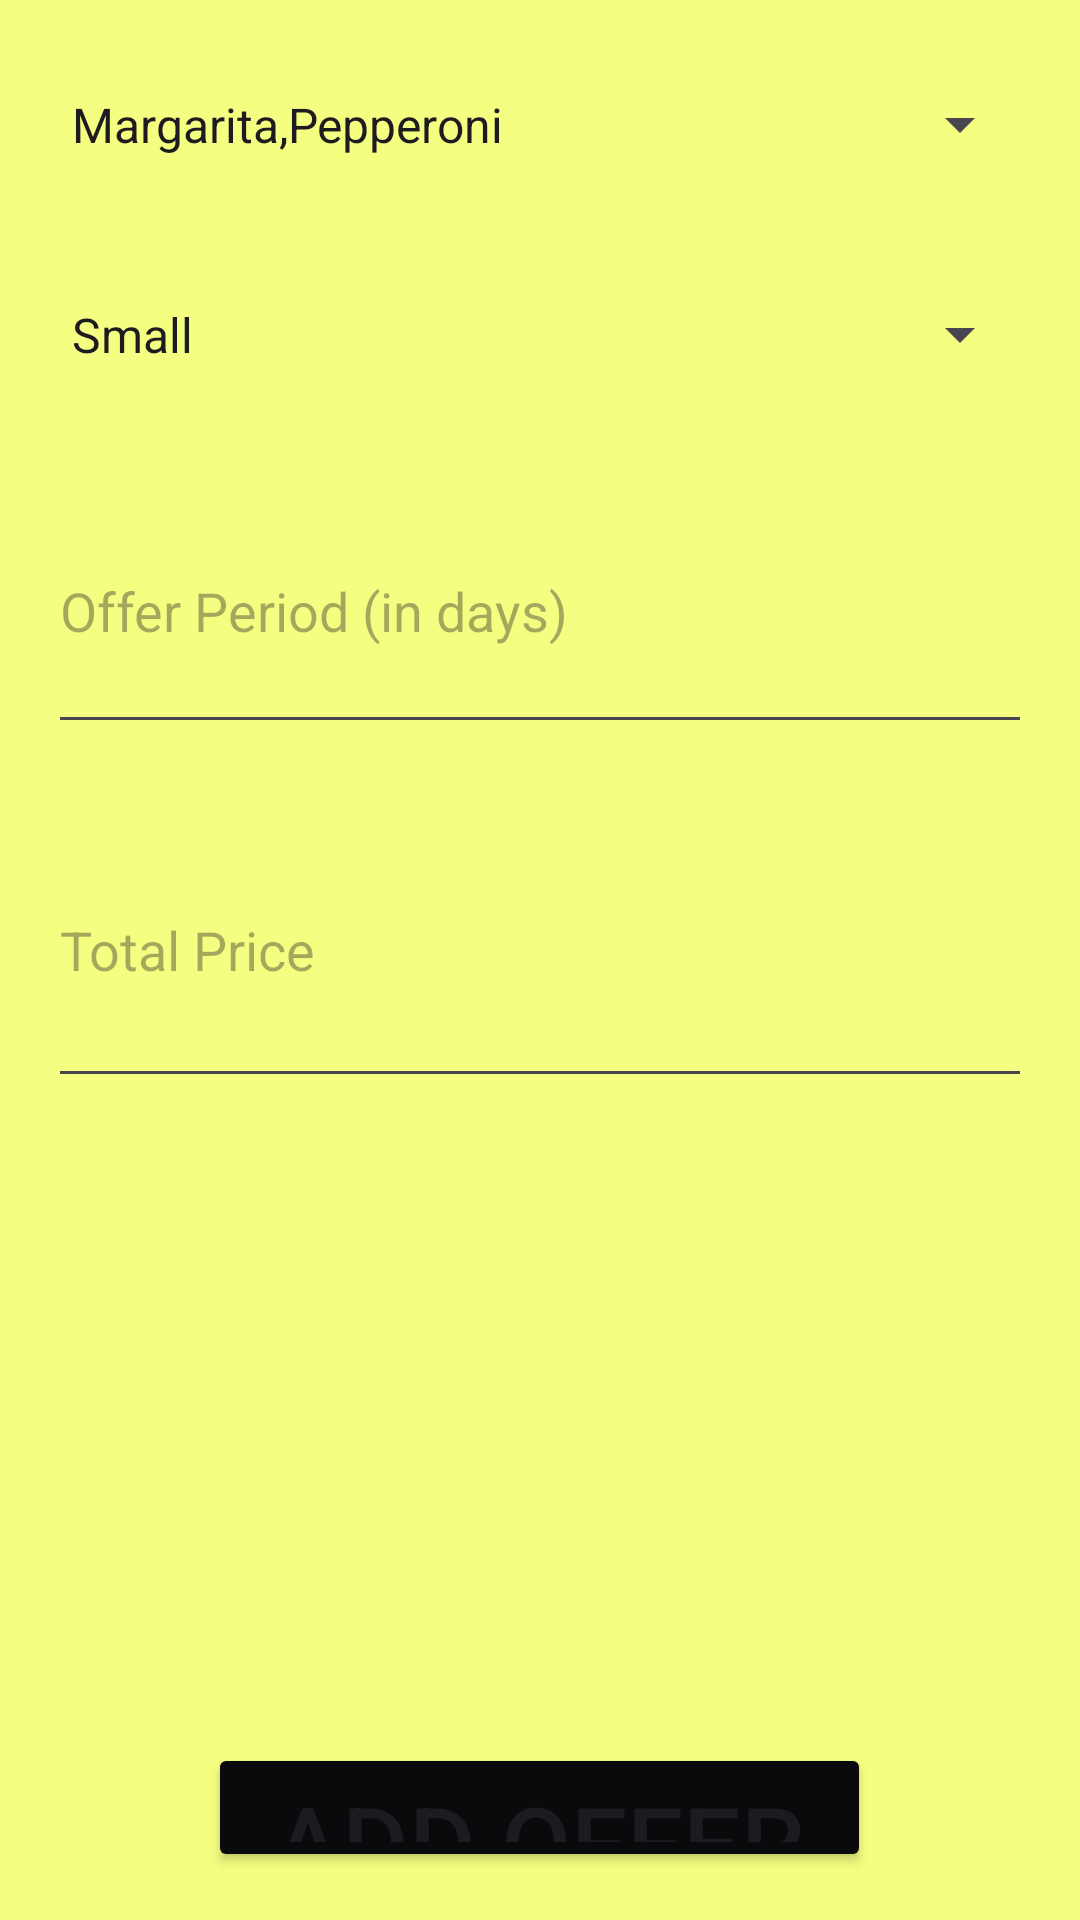

This screen was rendered from an Android layout file. Write that file and the resources it references.
<!-- AndroidManifest.xml: application theme Theme.Project -->
<!-- res/layout/fragment_add_special_offers.xml -->
<RelativeLayout xmlns:android="http://schemas.android.com/apk/res/android"
    android:layout_width="match_parent"
    android:layout_height="match_parent"
    android:background="#F4FF81"
    android:padding="16dp">

    
    <Spinner
        android:id="@+id/spinnerPizzaType"
        android:layout_width="395dp"
        android:layout_height="51dp"
        android:layout_marginBottom="16dp"
        android:entries="@array/pizza_types" />

    
    <Spinner
        android:id="@+id/spinnerPizzaSize"
        android:layout_width="385dp"
        android:layout_height="57dp"
        android:layout_below="@id/spinnerPizzaType"
        android:layout_marginBottom="16dp"
        android:entries="@array/size_options" />

    
    <EditText
        android:id="@+id/editTextOfferPeriod"
        android:layout_width="374dp"
        android:layout_height="92dp"
        android:layout_below="@id/spinnerPizzaSize"
        android:layout_marginBottom="16dp"
        android:hint="Offer Period (in days)"
        android:inputType="number" />

    
    <EditText
        android:id="@+id/editTextTotalPrice"
        android:layout_width="395dp"
        android:layout_height="102dp"
        android:layout_below="@id/editTextOfferPeriod"
        android:layout_marginBottom="16dp"
        android:hint="Total Price"
        android:inputType="numberDecimal" />

    <Button
        android:id="@+id/buttonAddOffer"
        android:layout_width="221dp"
        android:layout_height="124dp"
        android:layout_below="@id/editTextTotalPrice"
        android:layout_centerHorizontal="true"
        android:layout_marginTop="199dp"
        android:backgroundTint="#0A090B"
        android:text="Add Offer"
        android:textSize="34sp" />


</RelativeLayout>
<!-- resources referenced by this layout -->
<resources>
  <string-array name="pizza_types">
          <item>Margarita,Pepperoni</item>
          <item>Hawaiian,New York Style</item>
          <item>Calzone,Tandoori Chicken</item>
          <item>BBQ Chicken,Seafood Pizza</item>
          <item>Vegetarian,Buffalo Chicken</item>
      </string-array>
  <string-array name="size_options">
              <item>Small</item>
              <item>Medium</item>
              <item>Large</item>
          </string-array>
  <style name="Theme.Project" parent="Base.Theme.Project">
          
      </style>
  <style name="Base.Theme.Project" parent="Theme.Material3.DayNight.NoActionBar">
          
          
      </style>
</resources>
